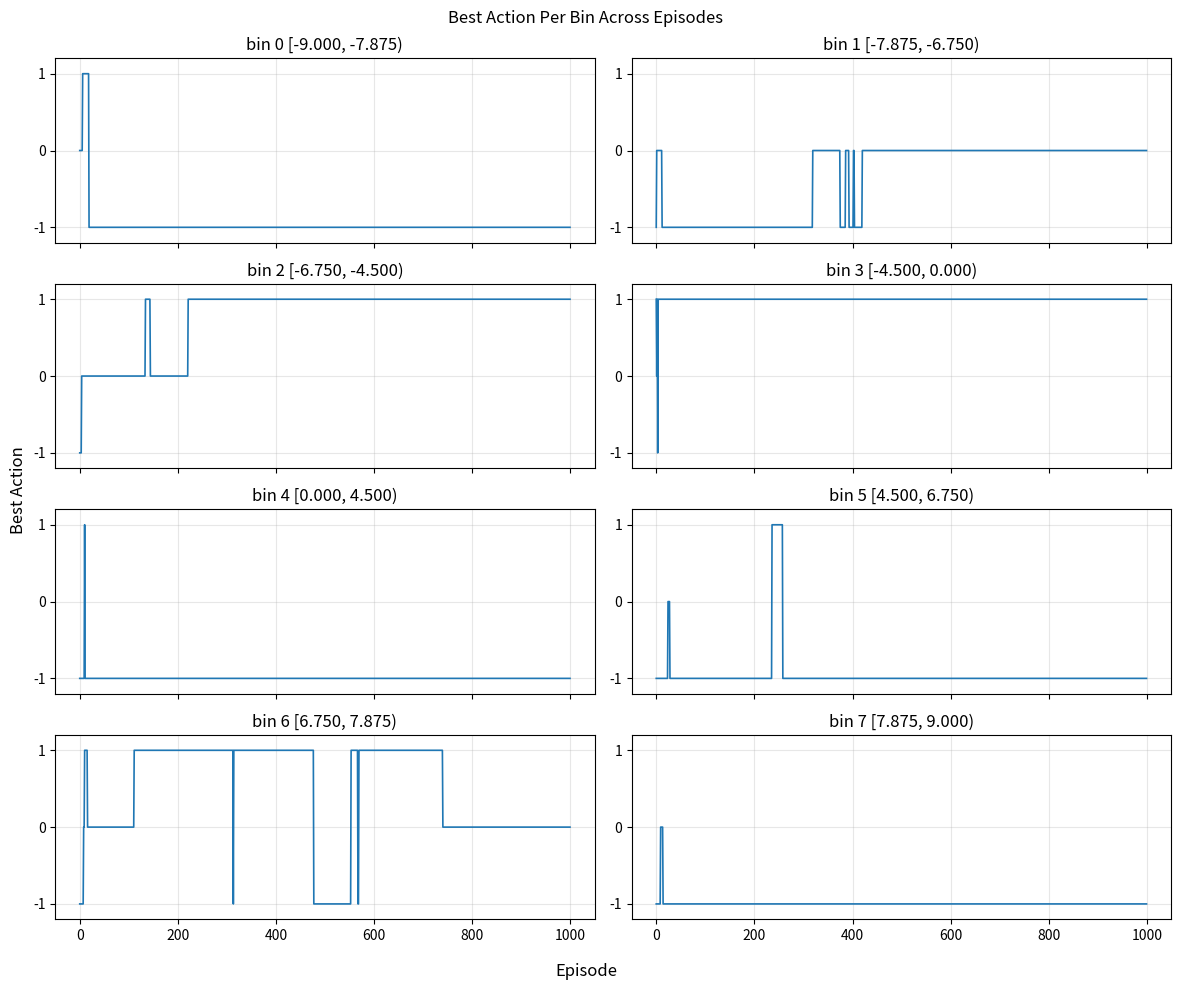

Here is the Python script that generated this plot:
# ============================================
# Mini Balance：极简平衡控制任务
#
# 目标：
# 让一个“简化杆”尽量长时间保持直立，不要倒下。
#
# 状态：
#   theta : 杆子的倾斜程度，取值范围为 -9 ~ +9
#           可近似理解为 -90° ~ +90°
#           theta = 0 表示完全竖直
#           theta < 0 表示向左倾斜
#           theta > 0 表示向右倾斜
#
#   omega : 杆子的角速度
#           omega < 0 表示继续向左倒
#           omega > 0 表示继续向右倒
#
# 动作：
#   action ∈ {-1, 0, +1}
#   -1 : 向左施加控制
#    0 : 不施加控制
#   +1 : 向右施加控制
#
# 状态更新：
#   每一步根据当前 theta、omega 和 action 更新下一时刻状态。
#   这里不使用真实物理引擎，只用简化规则模拟“会倒、可纠正”的动态过程。
#
# 终止条件：
#   如果 theta 超出允许范围（例如 < -9 或 > +9），
#   则认为平衡失败，当前回合结束。
#
# 奖励：
#   每成功存活一步，reward = +1
#   若失败，回合结束
#
# 训练目标：
#   学习一个策略，使总奖励最大，
#   也就是让杆子保持平衡尽可能久。
# ============================================
import numpy as np
import random
import matplotlib.pyplot as plt

class Agent():
    def __init__(self, theta_max = 9, epsilon = 0.1):
        self.theta_max = theta_max
        self.epsilon = epsilon
        self.a = [-1, 0, 1]
        self.a_idx = 0
        self.b = 0
        self.bin_edges = np.array([-9.0, -7.875, -6.75, -4.5, 0.0, 4.5, 6.75, 7.875, 9.0])
        self.Q = np.zeros((8,3), dtype=float)
        self.N = np.zeros((8,3), dtype=int)

    def state_to_bin(self, theta):
        theta = max(-9.0, min(9.0, theta))
        if theta == 9.0:
            return 7
        return int(np.searchsorted(self.bin_edges, theta, side="right") - 1)

    def act(self, theta):
        b = self.state_to_bin(theta)
        if random.random() < self.epsilon:
           a_idx = random.choice([0, 1, 2])
        else:
            a_idx = int(np.argmax(self.Q[b]))
        action = self.a[a_idx]
        return a_idx,action

    def award(self, theta):
        if abs(theta) < self.theta_max:
            reward = 1
        else:
            reward = -1
        return reward
    def update(self, theta, r, a_idx):
        b = self.state_to_bin(theta)
        self.N[b, a_idx] += 1
        self.Q[b, a_idx] += (r - self.Q[b, a_idx]) / self.N[b, a_idx]

class Env():
    def __init__(self, omega=None, theta=None):
        if omega is None:
            omega = random.uniform(-0.5, 0.5)
        if theta is None:
            theta = random.uniform(-2, 2)
        self.omega = omega
        self.theta = theta
               
    def reset(self):
        self.omega = random.uniform(-0.5, 0.5)
        self.theta = random.uniform(-2, 2)
    
    def update(self, action):
        noise = random.uniform(-0.02, 0.02)
        self.theta += self.omega
        self.omega = 0.95 * self.omega + 0.15 * self.theta + 0.5 * action + noise

env = Env()
agent = Agent()
gamma = 0.1
bin_best_action_history = []
for episode in range(1000):
    steps = 0
    discounted_return = 0
    env.reset()
    aidxlist = []
    rewards = []
    theta = []
    while True:
        steps += 1
        theta.append(env.theta)
        aidx,a = agent.act(env.theta)
        aidxlist.append(aidx)
        env.update(a)
        rewards.append(agent.award(env.theta))
        if abs(env.theta) >= 9 or steps >= 10000:
            break
    for j in range(steps-1, -1, -1):
        discounted_return = rewards[j] + gamma * discounted_return
        agent.update(theta[j], discounted_return, aidxlist[j])
    best_a_idx_per_bin = np.argmax(agent.Q, axis=1)
    best_action_per_bin = np.array(agent.a)[best_a_idx_per_bin]
    bin_best_action_history.append(best_action_per_bin.copy())

bin_best_action_history = np.array(bin_best_action_history)
fig, axes = plt.subplots(4, 2, figsize=(12, 10), sharex=True)
axes = axes.ravel()

for b in range(agent.Q.shape[0]):
    left_edge = agent.bin_edges[b]
    right_edge = agent.bin_edges[b + 1]
    axes[b].plot(bin_best_action_history[:, b], linewidth=1.2)
    axes[b].set_title(f"bin {b} [{left_edge:.3f}, {right_edge:.3f})")
    axes[b].set_ylim(-1.2, 1.2)
    axes[b].set_yticks([-1, 0, 1])
    axes[b].grid(True, alpha=0.3)

fig.suptitle("Best Action Per Bin Across Episodes")
fig.supxlabel("Episode")
fig.supylabel("Best Action")
plt.tight_layout()
plt.show()
